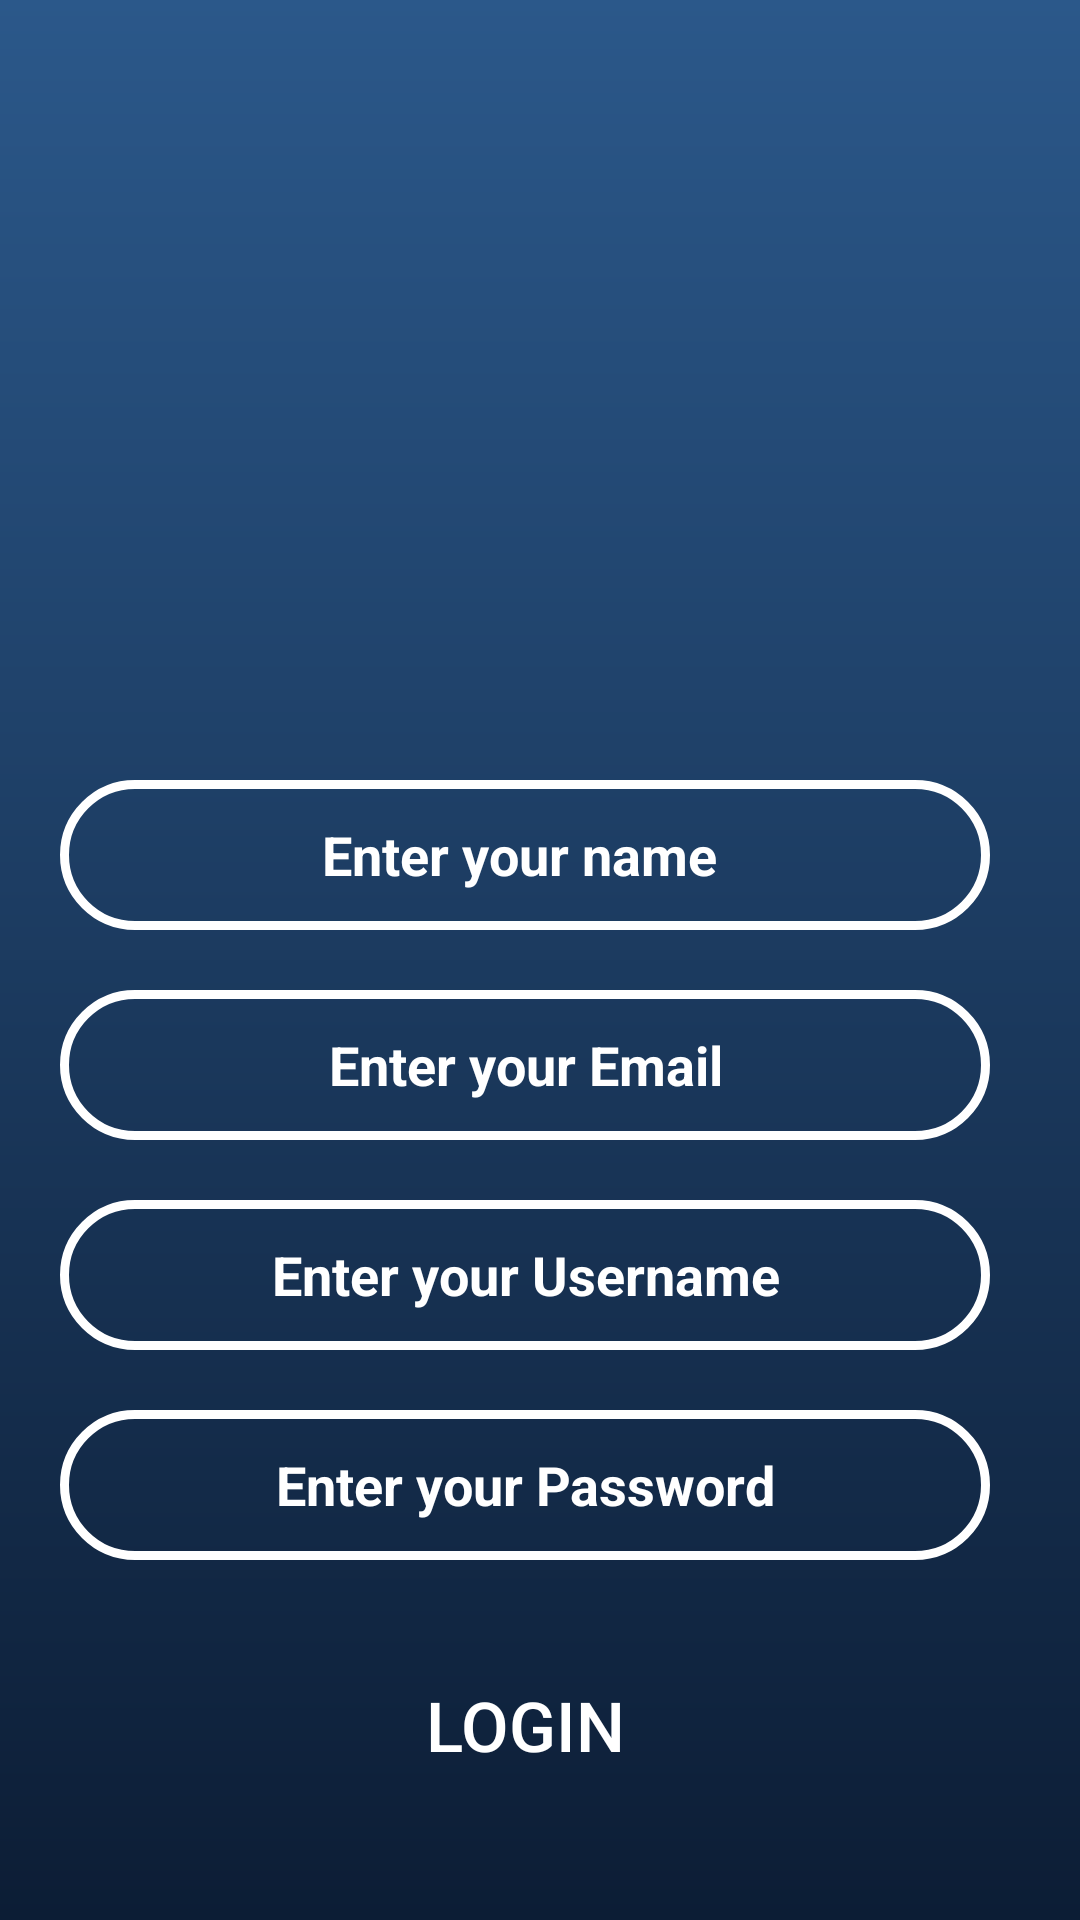

Layout XML and referenced resources for this Android screen:
<!-- AndroidManifest.xml: application theme Theme.Android_Project_Mucis_Player -->
<!-- res/layout/activity_sign_up.xml -->
<?xml version="1.0" encoding="utf-8"?>
<RelativeLayout xmlns:android="http://schemas.android.com/apk/res/android"
    xmlns:app="http://schemas.android.com/apk/res-auto"
    xmlns:tools="http://schemas.android.com/tools"
    android:layout_width="match_parent"
    android:layout_height="match_parent"
    android:background="@drawable/gradient"
    tools:context=".SignUp">

    <ImageView
        android:id="@+id/imageView1"
        android:layout_width="150dp"
        android:layout_height="150dp"
        android:layout_centerHorizontal="true"
        android:layout_marginTop="70dp"
        android:src="@drawable/rr"
        tools:ignore="ContentDescription" />


    <EditText
        android:layout_width="match_parent"
        android:layout_height="50dp"
        android:id="@+id/Suname"
        android:layout_centerVertical="true"
        android:hint="Enter your name "
        android:layout_marginStart="20dp"
        android:layout_marginEnd="30dp"
        android:textColorHint="#FFF"
        android:textStyle="bold"
        android:ellipsize="start"
        android:gravity="center"
        android:background="@drawable/background_edt"
        android:layout_below="@id/imageView1"
        android:layout_marginTop="40dp"

        tools:ignore="Autofill,HardcodedText,TextFields" />

    <EditText
        android:layout_width="match_parent"
        android:layout_height="50dp"
        android:id="@+id/SuEmail"
        android:layout_centerVertical="true"
        android:hint="Enter your Email"
        android:layout_marginStart="20dp"
        android:layout_marginEnd="30dp"
        android:textColorHint="#FFF"
        android:textStyle="bold"
        android:ellipsize="start"
        android:gravity="center"
        android:background="@drawable/background_edt"
        android:layout_below="@id/Suname"
        android:layout_marginTop="20dp"
        tools:ignore="Autofill,HardcodedText,TextFields" />

    <EditText
        android:layout_width="match_parent"
        android:layout_height="50dp"
        android:id="@+id/SuUsername"
        android:layout_centerVertical="true"
        android:hint="Enter your Username"
        android:layout_marginStart="20dp"
        android:layout_marginEnd="30dp"
        android:textColorHint="#FFF"
        android:textStyle="bold"
        android:ellipsize="start"
        android:gravity="center"
        android:background="@drawable/background_edt"
        android:layout_below="@id/SuEmail"
        android:layout_marginTop="20dp"
        tools:ignore="Autofill,HardcodedText,TextFields" />

    <EditText
        android:layout_width="match_parent"
        android:layout_height="50dp"
        android:id="@+id/SuPass"
        android:layout_centerVertical="true"
        android:hint="Enter your Password"
        android:layout_marginStart="20dp"
        android:layout_marginEnd="30dp"
        android:textColorHint="#FFF"
        android:textStyle="bold"
        android:ellipsize="start"
        android:gravity="center"
        android:background="@drawable/background_edt"
        android:layout_below="@id/SuUsername"
        android:layout_marginTop="20dp"
        tools:ignore="Autofill,HardcodedText,TextFields" />

    <Button
        android:id="@+id/btnSignUp"
        android:layout_width="match_parent"
        android:layout_height="50dp"
        android:text="login"
        android:textColor="#FFF"
        android:textSize="23sp"
        android:layout_below="@id/SuPass"
        android:layout_marginLeft="20dp"
        android:layout_marginRight="30dp"
        android:layout_marginTop="30dp"
        android:background="#"


        />









</RelativeLayout>
<!-- resources referenced by this layout -->
<resources>
  <!-- drawable background_edt (drawable) -->
  <?xml version="1.0" encoding="utf-8"?>
  <shape xmlns:android="http://schemas.android.com/apk/res/android">
  
  
      <corners android:radius="30dp"
          />
      <stroke android:color="#FFF"
  android:width="3dp"
          />
  
  
  
  </shape>
  <!-- drawable gradient (drawable) -->
  <?xml version="1.0" encoding="utf-8"?>
  <shape xmlns:tools="http://schemas.android.com/tools"
      xmlns:android="http://schemas.android.com/apk/res/android"
      tools:ignore="ExtraText">
   android:shape="rectangle" >
      <gradient
          android:startColor="@color/START_COLOR"
          android:endColor="@color/END"
          android:angle="90"
  
          />
  </shape>
  <style name="Theme.Android_Project_Mucis_Player" parent="Theme.MaterialComponents.DayNight.DarkActionBar">
          
          <item name="colorPrimary">@color/purple_500</item>
          <item name="colorPrimaryVariant">@color/purple_700</item>
          <item name="colorOnPrimary">@color/white</item>
          
          <item name="colorSecondary">@color/teal_200</item>
          <item name="colorSecondaryVariant">@color/teal_700</item>
          <item name="colorOnSecondary">@color/black</item>
          
          <item name="android:statusBarColor" tools:targetApi="l">?attr/colorPrimaryVariant</item>
          
      </style>
  <color name="START_COLOR">#0C1D35</color>
  <color name="END">#2B588A</color>
  <color name="purple_500">#FF6200EE</color>
  <color name="purple_700">#FF3700B3</color>
  <color name="white">#FFFFFFFF</color>
  <color name="teal_200">#FF03DAC5</color>
  <color name="teal_700">#FF018786</color>
  <color name="black">#FF000000</color>
</resources>
